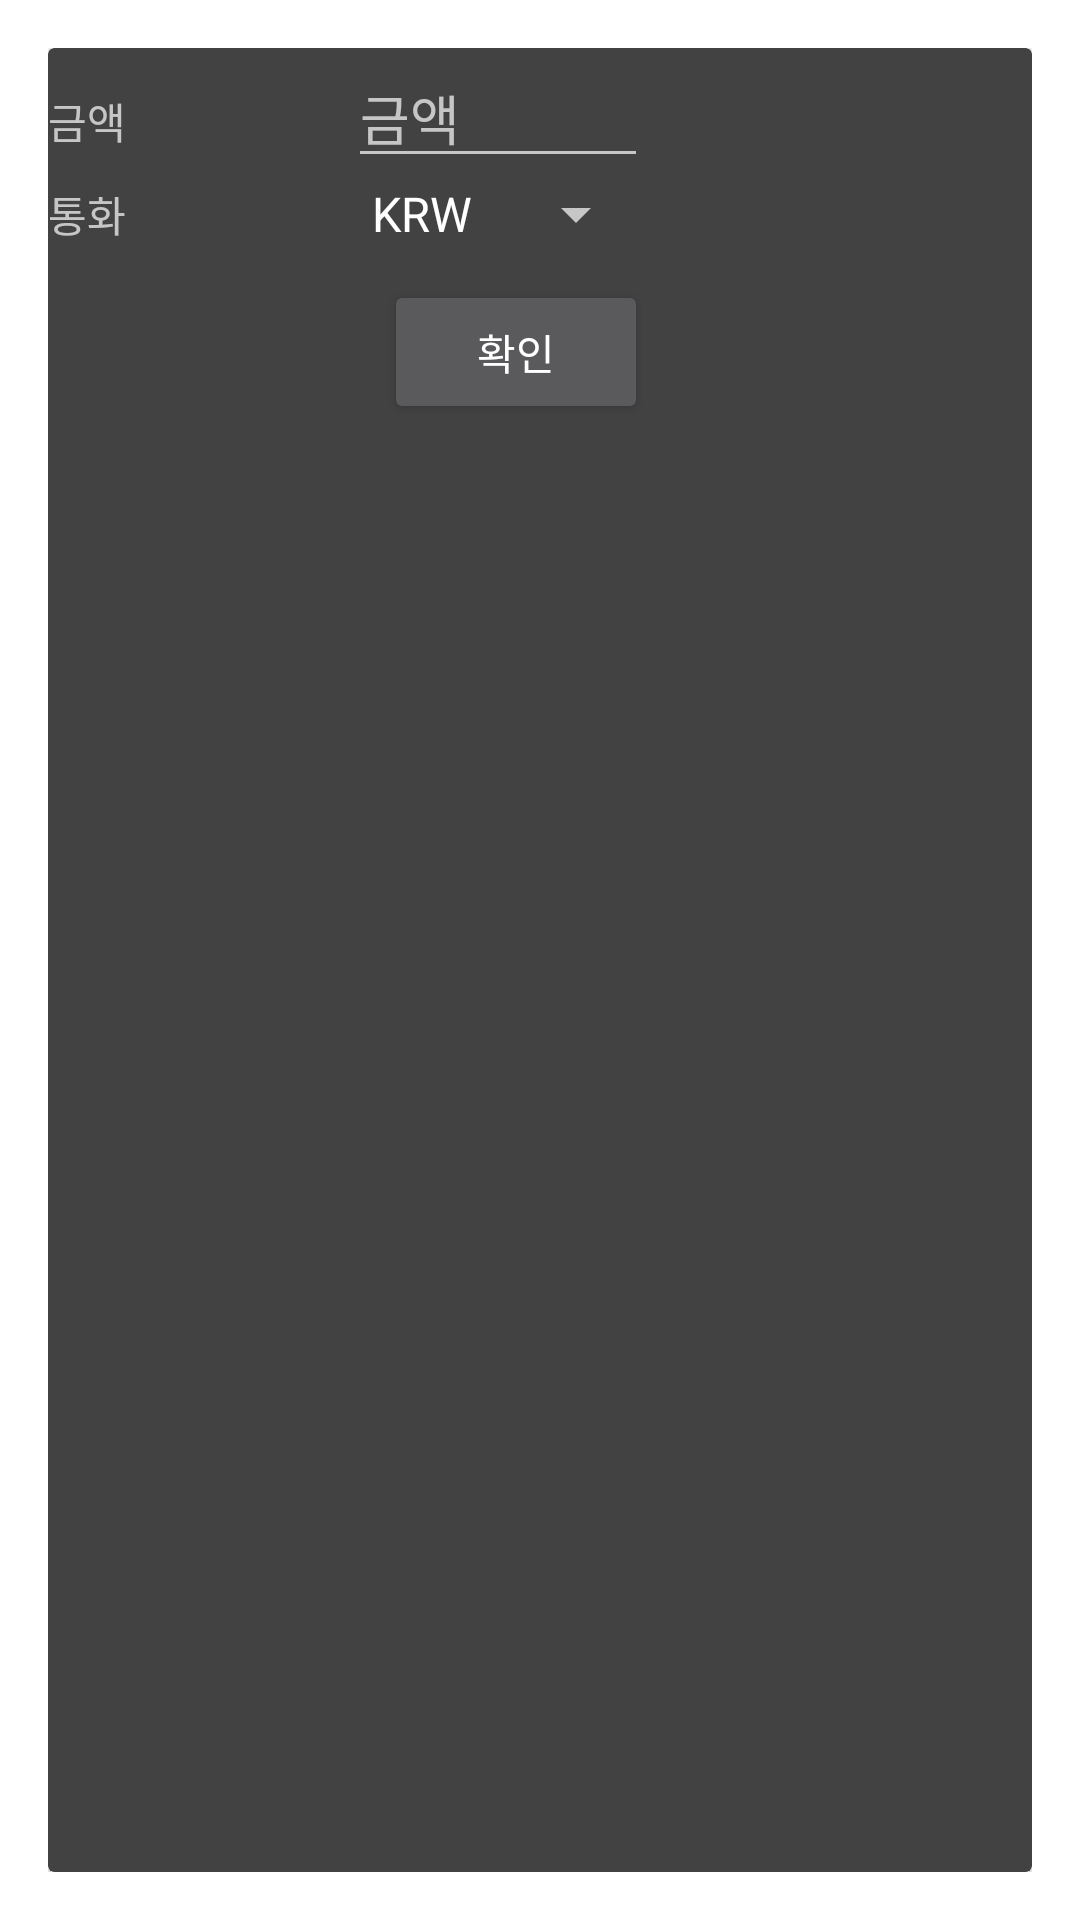

This screen was rendered from an Android layout file. Write that file and the resources it references.
<!-- AndroidManifest.xml: activity theme NoActionBarDialog -->
<!-- res/layout/activity_deposit.xml -->
<?xml version="1.0" encoding="utf-8"?>
<android.support.v7.widget.CardView xmlns:android="http://schemas.android.com/apk/res/android"
    xmlns:tools="http://schemas.android.com/tools"
    android:id="@+id/activity_deposit"
    android:layout_width="wrap_content"
    android:layout_height="wrap_content"
    tools:context="com.lg.moneyregister.DepositActivity">
    <FrameLayout
        android:layout_width="wrap_content"
        android:layout_height="wrap_content"
        android:paddingBottom="@dimen/activity_vertical_margin"
        android:paddingLeft="@dimen/activity_horizontal_margin"
        android:paddingRight="@dimen/activity_horizontal_margin"
        android:paddingTop="@dimen/activity_vertical_margin">

        <LinearLayout
            android:layout_width="wrap_content"
            android:layout_height="wrap_content"
            android:orientation="vertical">
            <LinearLayout
                android:layout_width="wrap_content"
                android:layout_height="wrap_content"
                android:orientation="horizontal">
                <TextView
                    android:layout_width="wrap_content"
                    android:layout_height="wrap_content"
                    android:minWidth="100dp"
                    android:text="금액"/>
                <EditText
                    android:layout_width="wrap_content"
                    android:layout_height="wrap_content"
                    android:minWidth="100dp"
                    android:hint="금액"
                    android:id="@+id/amountEt"/>
            </LinearLayout>
            <LinearLayout
                android:layout_width="wrap_content"
                android:layout_height="wrap_content"
                android:orientation="horizontal">
                <TextView
                    android:layout_width="wrap_content"
                    android:layout_height="wrap_content"
                    android:minWidth="100dp"
                    android:text="통화"/>
                <Spinner
                    android:layout_width="wrap_content"
                    android:layout_height="wrap_content"
                    android:minWidth="100dp"
                    android:entries="@array/exchange_array"
                    android:prompt="@string/exchange_prompt"
                    android:id="@+id/exchangeSp">
                </Spinner>
            </LinearLayout>
            <Button
                android:layout_width="wrap_content"
                android:layout_height="wrap_content"
                android:layout_marginTop="10dp"
                android:layout_gravity="right"
                android:text="확인"
                android:id="@+id/submitBtn"/>
        </LinearLayout>
    </FrameLayout>
</android.support.v7.widget.CardView>
<!-- resources referenced by this layout -->
<resources>
  <string-array name="exchange_array">
          <item>KRW</item>
          <item>USD</item>
          <item>EUR</item>
      </string-array>
  <string name="exchange_prompt">환율</string>
  <style name="NoActionBarDialog" parent="@style/Theme.AppCompat.Dialog">
          <item name="windowActionBar">false</item>
          <item name="windowNoTitle">true</item>
      </style>
</resources>
